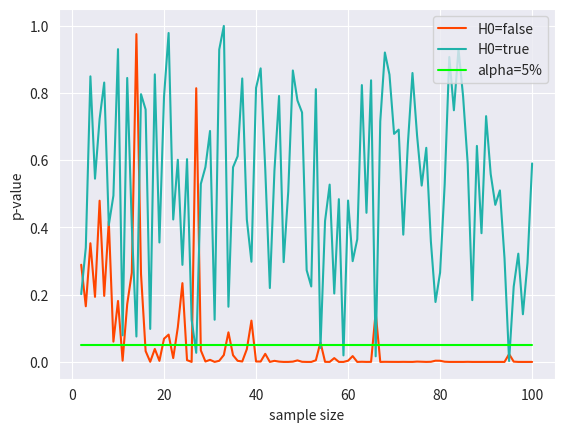

Here is the Python script that generated this plot: (Note: this script raises an exception after producing the figure.)
import pandas as pd
import numpy as np
import scipy.stats as stats
import seaborn as sns
import matplotlib.pyplot as plt

size = 101
x = np.linspace(2,size-1,size-2).astype(int)
data = [np.random.normal(loc=0, scale=1, size=i) for i in range(2,size)]
# truth = H1 = positive
# H0: mean = 1
statistic_pos = [stats.ttest_1samp(a=data[i], popmean=0.5)[0] for i in range(size-2)]
p_pos = [stats.ttest_1samp(a=data[i], popmean=0.5)[1] for i in range(size-2)]
# truth = H0 = negative
# H0: mean = 0
statistic_neg = [stats.ttest_1samp(a=data[i], popmean=0)[0] for i in range(size-2)]
p_neg = [stats.ttest_1samp(a=data[i], popmean=0)[1] for i in range(size-2)]

df = pd.DataFrame(data=[statistic_pos, p_pos, statistic_neg, p_neg], index=['statistic_pos', 'p_pos', 'statistic_neg', 'p_neg'])
df.columns=x
results = df.transpose()

# calculate measured standardized effect sizes 
mean = [np.mean(data[i]) for i in range(len(data))]
std = [np.std(data[i]) for i in range(len(data))]
effect_pos = [np.abs(mean[i]-0.5) for i in range(len(data))]
effect_neg = [np.abs(mean[i]-0) for i in range(len(data))]
d_pos = [effect_pos/(np.sqrt(std[i]**2+1)/2) for i in range(len(data))]
d_neg = [effect_neg/(np.sqrt(std[i]**2+1)/2) for i in range(len(data))]
np.mean(d_pos),np.mean(d_neg)

with sns.axes_style('darkgrid'):
    g = sns.lineplot(x=x, y=results.p_pos, color='orangered', label='H0=false')
    sns.lineplot(x=x, y=results.p_neg, color='lightseagreen', label='H0=true')
    sns.lineplot(x=x, y=0.05, color='lime', label='alpha=5%')
    g.set(xlabel='sample size', ylabel='p-value')
    plt.legend(loc='upper right')
plt.savefig(r'C:\Users\<user>\OneDrive\Dokumente_One Drive\KIT\Bachelorarbeit\plots\chapter3.3\plot2')

with sns.axes_style('darkgrid'):
    g = sns.lineplot(x=x, y=results.statistic_pos,color='orangered', label='H0=false')
    sns.lineplot(x=x, y=results.statistic_neg, color='lightseagreen', label='H0=true')
    g.set(xlabel='sample size', ylabel='test statistic')
plt.savefig(r'C:\Users\<user>\OneDrive\Dokumente_One Drive\KIT\Bachelorarbeit\plots\chapter3.3\plot1')

# repetition
nsim=1000
size = 101
x = np.linspace(2,size-1,size-2).astype(int)
result_p_pos, result_p_neg = np.array([[0.0]*nsim]*(size-2)), np.array([[0.0]*nsim]*(size-2))

for i in range(nsim):
    data = [np.random.normal(loc=0, scale=1, size=i) for i in range(2,size)]
    statistic_pos = [stats.ttest_1samp(a=data[i], popmean=0.5)[0] for i in range(size-2)]
    statistic_neg = [stats.ttest_1samp(a=data[i], popmean=0)[0] for i in range(size-2)]
    p_pos = [stats.ttest_1samp(a=data[i], popmean=0.5)[1] for i in range(size-2)]
    p_neg = [stats.ttest_1samp(a=data[i], popmean=0)[1] for i in range(size-2)]
    result_p_pos[:,i] = p_pos
    result_p_neg[:,i] = p_neg

sns.heatmap(result_p_pos)

sns.heatmap(result_p_neg)

fn, fp = np.array([[0.0]*nsim]*(size-2)), np.array([[0.0]*nsim]*(size-2))
for i in range(size-2):
    for j in range(nsim):
        if result_p_pos[i,j] < 0.05:
            fn[i,j] = 0 #true positive
        else:
            fn[i,j] = 1 #false negative 
        if result_p_neg[i,j] < 0.05:
            fp[i,j] = 1 #false positive 
        else:
            fp[i,j] = 0 #true negative

mean_p_pos = [np.mean(result_p_pos[i,:]) for i in range(size-2)]
mean_p_neg = [np.mean(result_p_neg[i,:]) for i in range(size-2)]
fn_rate = [np.mean(fn[i,:]) for i in range(size-2)]
fp_rate = [np.mean(fp[i,:]) for i in range(size-2)]
tp_rate = [1-fn_rate[i] for i in range(size-2)]
tn_rate = [1-fp_rate[i] for i in range(size-2)]

FDR = [fp_rate[i]/(tp_rate[i]+fp_rate[i]) for i in range(size-2)]

std_p_neg = [np.std(result_p_neg[i,:]) for i in range(size-2)]
std_p_pos = [np.std(result_p_pos[i,:]) for i in range(size-2)]
print(f' std in p_neg: {np.mean(std_p_neg)}')
print(f' std in p_pos: {np.mean(std_p_pos)}')
print(f' ratio={np.mean(std_p_pos)/np.mean(std_p_neg)}')

with sns.axes_style('darkgrid'):
    g = sns.lineplot(x=x, y=mean_p_pos, color='orangered', label='H0=false')
    sns.lineplot(x=x, y=mean_p_neg, color='lightseagreen', label='H0=true')
    sns.lineplot(x=x, y=0.05, color='lime', label='alpha=5%')
    g.set(xlabel='sample size', ylabel='p-value')
plt.savefig(r'C:\Users\<user>\OneDrive\Dokumente_One Drive\KIT\Bachelorarbeit\plots\chapter3.3\plot4')

with sns.axes_style('darkgrid'):
    g = sns.lineplot(x=x, y=fn_rate, color='orangered', label='false negative rate')
    sns.lineplot(x=x, y=fp_rate, color='lightseagreen', label='false positive rate')
    sns.lineplot(x=x, y=FDR, color='maroon', label='false discovery rate')
    g.set(xlabel='sample size', ylabel='probability')
plt.savefig(r'C:\Users\<user>\OneDrive\Dokumente_One Drive\KIT\Bachelorarbeit\plots\chapter3.3\plot3')

np.mean(fp_rate)
np.mean(fn_rate[:30])
np.mean(fn_rate[30:])

np.mean(fn_rate[30:])

# varying effect sizes 
nsim=1000
new_size = 201
new_x = np.linspace(2,new_size-1,new_size-2).astype(int)
result1, result2, result3 = np.array([[0.0]*nsim]*(new_size-2)), np.array([[0.0]*nsim]*(new_size-2)), np.array([[0.0]*nsim]*(new_size-2))

for i in range(nsim):
    data = [np.random.normal(loc=0, scale=1, size=i) for i in range(2,new_size)]
    p1 = [stats.ttest_1samp(a=data[i], popmean=-0.2)[1] for i in range(new_size-2)]
    p2 = [stats.ttest_1samp(a=data[i], popmean=-0.5)[1] for i in range(new_size-2)]
    p3 = [stats.ttest_1samp(a=data[i], popmean=-0.8)[1] for i in range(new_size-2)] 
    result1[:,i] = p1
    result2[:,i] = p2
    result3[:,i] = p3

fn1, fn2, fn3 = np.array([[0.0]*nsim]*(new_size-2)), np.array([[0.0]*nsim]*(new_size-2)), np.array([[0.0]*nsim]*(new_size-2))
for i in range(new_size-2):
    for j in range(nsim):
        if result1[i,j] < 0.05:
            fn1[i,j] = 0 #true positive
        else:
            fn1[i,j] = 1
        if result2[i,j] < 0.05:
            fn2[i,j] = 0
        else:
            fn2[i,j] = 1
        if result3[i,j] < 0.05:
            fn3[i,j] = 0
        else:
            fn3[i,j] = 1

FNR1 = [np.mean(fn1[i,:]) for i in range(new_size-2)]
FNR2 = [np.mean(fn2[i,:]) for i in range(new_size-2)]
FNR3 = [np.mean(fn3[i,:]) for i in range(new_size-2)]

p_val1 = [np.mean(result1[i,:]) for i in range(new_size-2)]
p_val2 = [np.mean(result2[i,:]) for i in range(new_size-2)]
p_val3 = [np.mean(result3[i,:]) for i in range(new_size-2)]

with sns.axes_style('darkgrid'):
    g = sns.lineplot(x=new_x, y=FNR1, color='salmon', label='FNR at d=0.2')
    sns.lineplot(x=new_x, y=FNR2, color='indianred', label='FNR at d=0.5')
    sns.lineplot(x=new_x, y=FNR3, color='darkred', label='FNR at d=0.8')
    g.set(xlabel='sample size', ylabel='probability')
plt.savefig(r'C:\Users\<user>\OneDrive\Dokumente_One Drive\KIT\Bachelorarbeit\plots\chapter3.3\plot5')

with sns.axes_style('darkgrid'):
    g = sns.lineplot(x=new_x, y=p_val1, color='skyblue', label='p at d=0.2')
    sns.lineplot(x=new_x, y=p_val2, color='royalblue', label='p at d=0.5')
    sns.lineplot(x=new_x, y=p_val3, color='navy', label='p at d=0.8')
    sns.lineplot(x=new_x, y=0.05, color='lime', label='alpha=5%')
    g.set(xlabel='sample size', ylabel='p-value')
plt.savefig(r'C:\Users\<user>\OneDrive\Dokumente_One Drive\KIT\Bachelorarbeit\plots\chapter3.3\plot6')